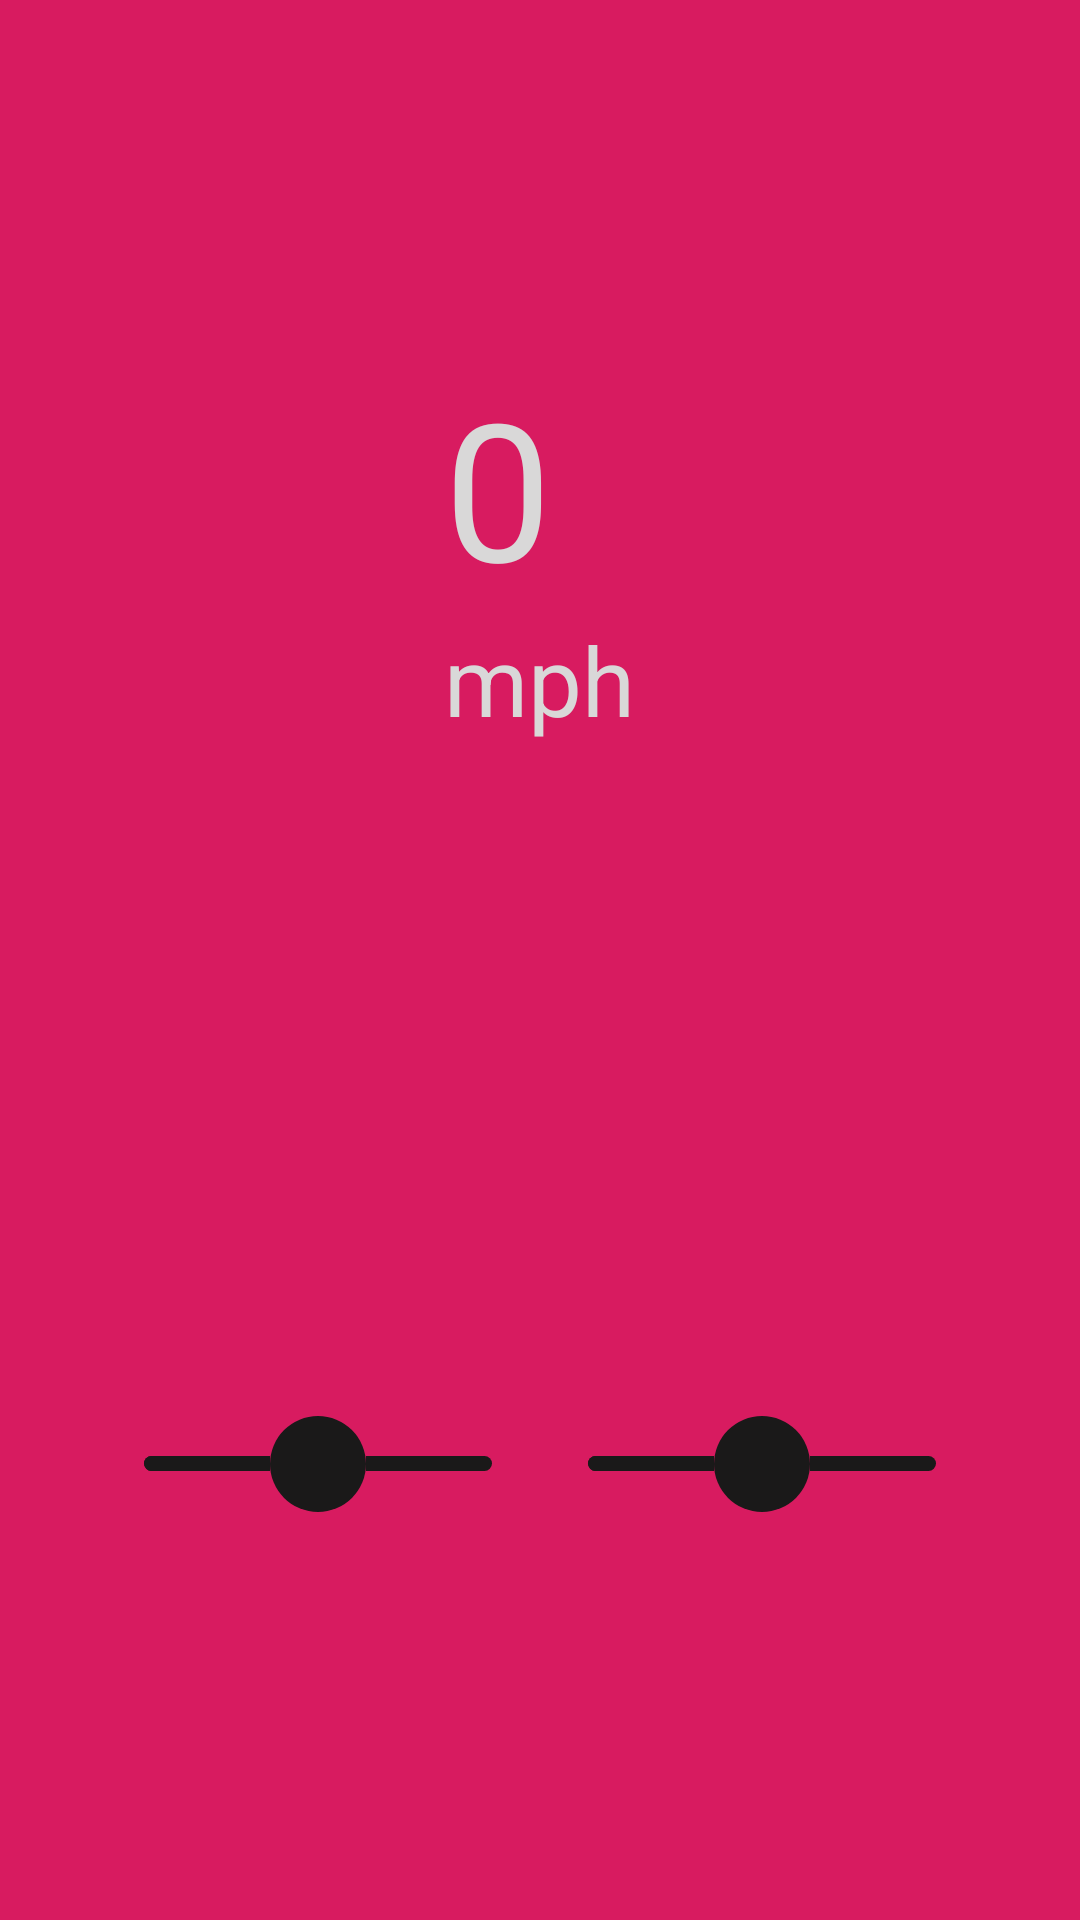

The Android layout XML behind this screen, and the referenced resources:
<!-- AndroidManifest.xml: application theme AppTheme -->
<!-- res/layout/activity_drive.xml -->
<?xml version="1.0" encoding="utf-8"?>
<LinearLayout xmlns:android="http://schemas.android.com/apk/res/android"
    xmlns:app="http://schemas.android.com/apk/res-auto"
    xmlns:tools="http://schemas.android.com/tools"
    android:layout_width="match_parent"
    android:layout_height="match_parent"
    android:padding="16dp"
    tools:context=".Drive"
    android:background="@color/colorAccent"
    android:orientation="vertical"
    >
    <RelativeLayout
        android:layout_width="match_parent"
        android:layout_height="wrap_content"
        android:layout_weight=".5"
        android:gravity="center"
        >
        <TextView
            android:id="@+id/driveSpeedDisplay"
            android:layout_width="wrap_content"
            android:layout_height="wrap_content"
            android:text="0"
            android:textSize="64dp" />

        <TextView
            android:id="@+id/mphTextView"
            android:layout_width="wrap_content"
            android:layout_height="wrap_content"
            android:layout_below="@id/driveSpeedDisplay"
            android:text="mph"
            android:textSize="32dp"
        />

    </RelativeLayout>



    <LinearLayout xmlns:android="http://schemas.android.com/apk/res/android"
        xmlns:app="http://schemas.android.com/apk/res-auto"
        xmlns:tools="http://schemas.android.com/tools"
        android:layout_width="match_parent"
        android:layout_height="wrap_content"
        android:layout_weight=".5"
        android:padding="16dp"
        tools:context=".Drive"
        android:background="@android:color/transparent"
        android:orientation="horizontal"
        android:gravity="center"
    >

        <SeekBar
            android:id="@+id/driveSeekBar"
            android:layout_width="match_parent"
            android:layout_height="wrap_content"
            android:layout_weight=".5"

            android:progress="50"
            android:progressDrawable="@drawable/drive_bar"
            android:thumb="@drawable/thumb"
            android:thumbTint="@color/colorPrimaryDark" />

        <SeekBar
            android:id="@+id/turnSeekBar"
            android:layout_width="match_parent"
            android:layout_height="wrap_content"
            android:layout_weight=".5"

            android:progress="50"
            android:progressDrawable="@drawable/drive_bar"
            android:thumb="@drawable/thumb"
            android:thumbTint="@color/colorPrimaryDark" />

    </LinearLayout>

</LinearLayout>
<!-- resources referenced by this layout -->
<resources>
  <color name="colorAccent">#D81B60</color>
  <color name="colorPrimaryDark">#1A1919</color>
  <!-- drawable drive_bar (drawable) -->
  <?xml version="1.0" encoding="utf-8"?>
  <layer-list xmlns:android="http://schemas.android.com/apk/res/android">
      <item android:id="@android:id/background"
          android:gravity="center_vertical|fill_horizontal">
          <shape android:shape="rectangle"
              android:tint="@color/colorPrimaryDark">
              <corners android:radius="8dp"/>
              <size android:height="5dp" />
              <solid android:color="@color/colorPrimaryDark" />
          </shape>
      </item>
      <item android:id="@android:id/progress"
          android:gravity="center_vertical|fill_horizontal">
          <scale android:scaleWidth="100%">
              <selector>
                  <item android:state_enabled="false"
                      android:drawable="@android:color/transparent" />
                  <item>
                      <shape android:shape="rectangle"
                          android:tint="@color/colorPrimaryDark">
                          <corners android:radius="8dp"/>
                          <size android:height="5dp" />
                          <solid android:color="@color/colorPrimaryDark" />
                      </shape>
                  </item>
              </selector>
          </scale>
      </item>
  </layer-list>
  <!-- drawable thumb (drawable) -->
  <?xml version="1.0" encoding="utf-8"?>
  <shape
      xmlns:android="http://schemas.android.com/apk/res/android"
      android:shape="oval"
      android:thickness="4dp"
      android:useLevel="false"
      android:tint="#ad1457">
      <solid
          android:color="#ad1457" />
      <size
          android:width="32dp"
          android:height="32dp" />
  </shape>
  <style name="AppTheme" parent="Theme.AppCompat.Light.NoActionBar">
          
          <item name="colorPrimary">@color/colorPrimary</item>
          <item name="colorPrimaryDark">@color/colorPrimaryDark</item>
          <item name="colorAccent">@color/colorAccent</item>
          <item name="android:textColor">@color/csTextColor</item>
      </style>
  <color name="colorPrimary">#3C3C3C</color>
  <color name="csTextColor">#d9d8d8</color>
</resources>
